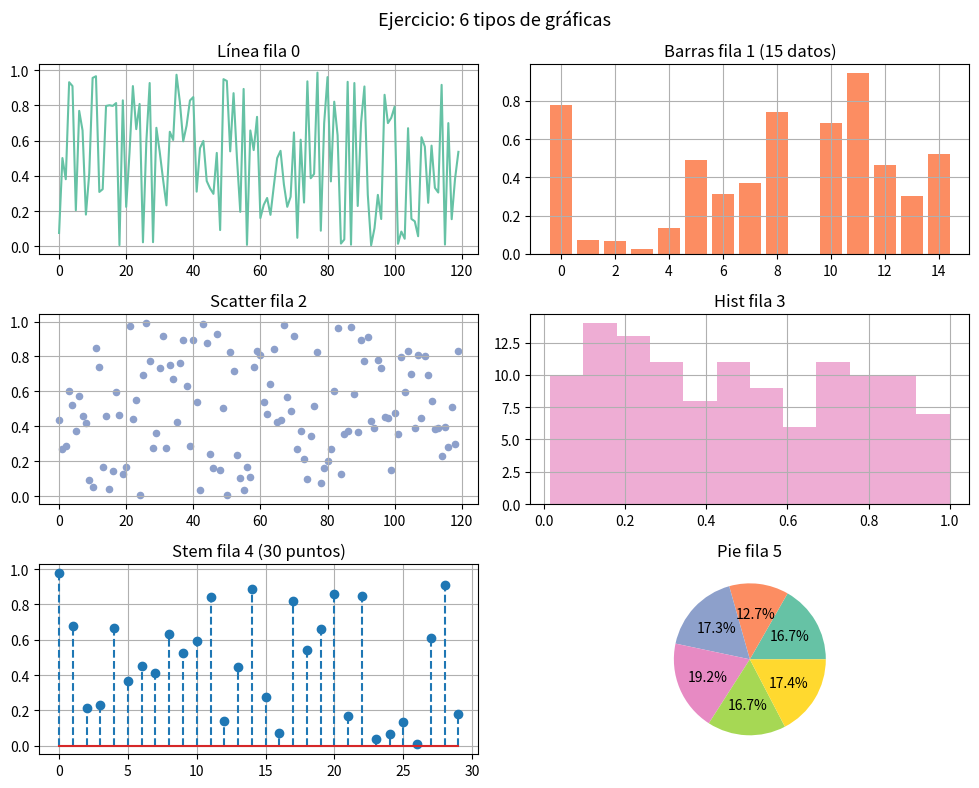

Python code for this plot:
# autor: Juan Diego Ortega
import numpy as np
import matplotlib.pyplot as plt

#Creo el vector aleatorio
np.random.seed(7)  # para que siempre salgan iguales
vector = np.random.rand(720)

# 2) Le cambio la forma a (120, 6)
matriz = vector.reshape(120, 6)

#Hago la transpuesta y dos copias (una en C y otra en F)
matriz_T = matriz.T
matriz_T_C = np.array(matriz_T, order="C", copy=True)
matriz_T_F = np.array(matriz_T, order="F", copy=True)

#Armo la figura con 6 gráficos (3x2)
fig, axes = plt.subplots(3, 2, figsize=(10, 8))
axes = axes.flatten()

x = np.arange(matriz_T.shape[1])  # eje de 0 a 119
colors = plt.cm.Set2.colors        # colores bonitos

#los gtráficos
# Línea
axes[0].plot(x, matriz_T[0], color=colors[0])
axes[0].set_title("Línea fila 0")
axes[0].grid(True)
# Barras
axes[1].bar(np.arange(15), matriz_T[1, :15], color=colors[1])
axes[1].set_title("Barras fila 1 (15 datos)")
axes[1].grid(True)
# Dispersión
axes[2].scatter(x, matriz_T[2], s=20, color=colors[2])
axes[2].set_title("Scatter fila 2")
axes[2].grid(True)
# Histograma
axes[3].hist(matriz_T[3], bins=12, color=colors[3], alpha=0.7)
axes[3].set_title("Hist fila 3")
axes[3].grid(True)
# Stem
axes[4].stem(np.arange(30), matriz_T[4, :30], linefmt='--', markerfmt='o')
axes[4].set_title("Stem fila 4 (30 puntos)")
axes[4].grid(True)
# Pie
valores = matriz_T[5].reshape(6, 20).mean(axis=1)
axes[5].pie(valores, autopct="%1.1f%%", colors=colors[:6])
axes[5].set_title("Pie fila 5")
# 6) Ajusto espacios
fig.suptitle("Ejercicio: 6 tipos de gráficas", fontsize=13)
plt.tight_layout()
plt.show()
